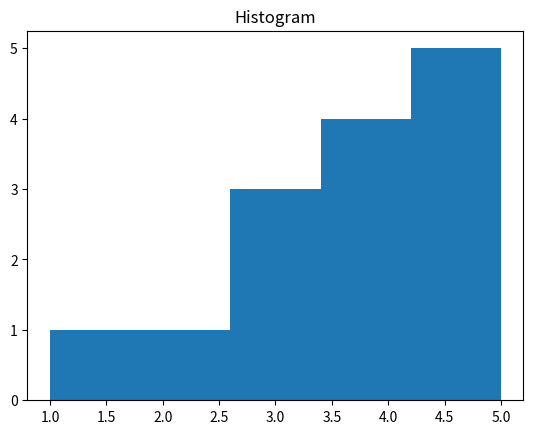

The script that saved this image:
import matplotlib.pyplot as plt 
# Data for the histogram
data = [1, 2, 3, 3, 3, 4, 4, 4, 4, 5, 5, 5, 5, 5]
# Plotting the histogram
plt.hist(data, bins=5)
# Adding a title
plt.title('Histogram')
# Displaying the chart
plt.show()
